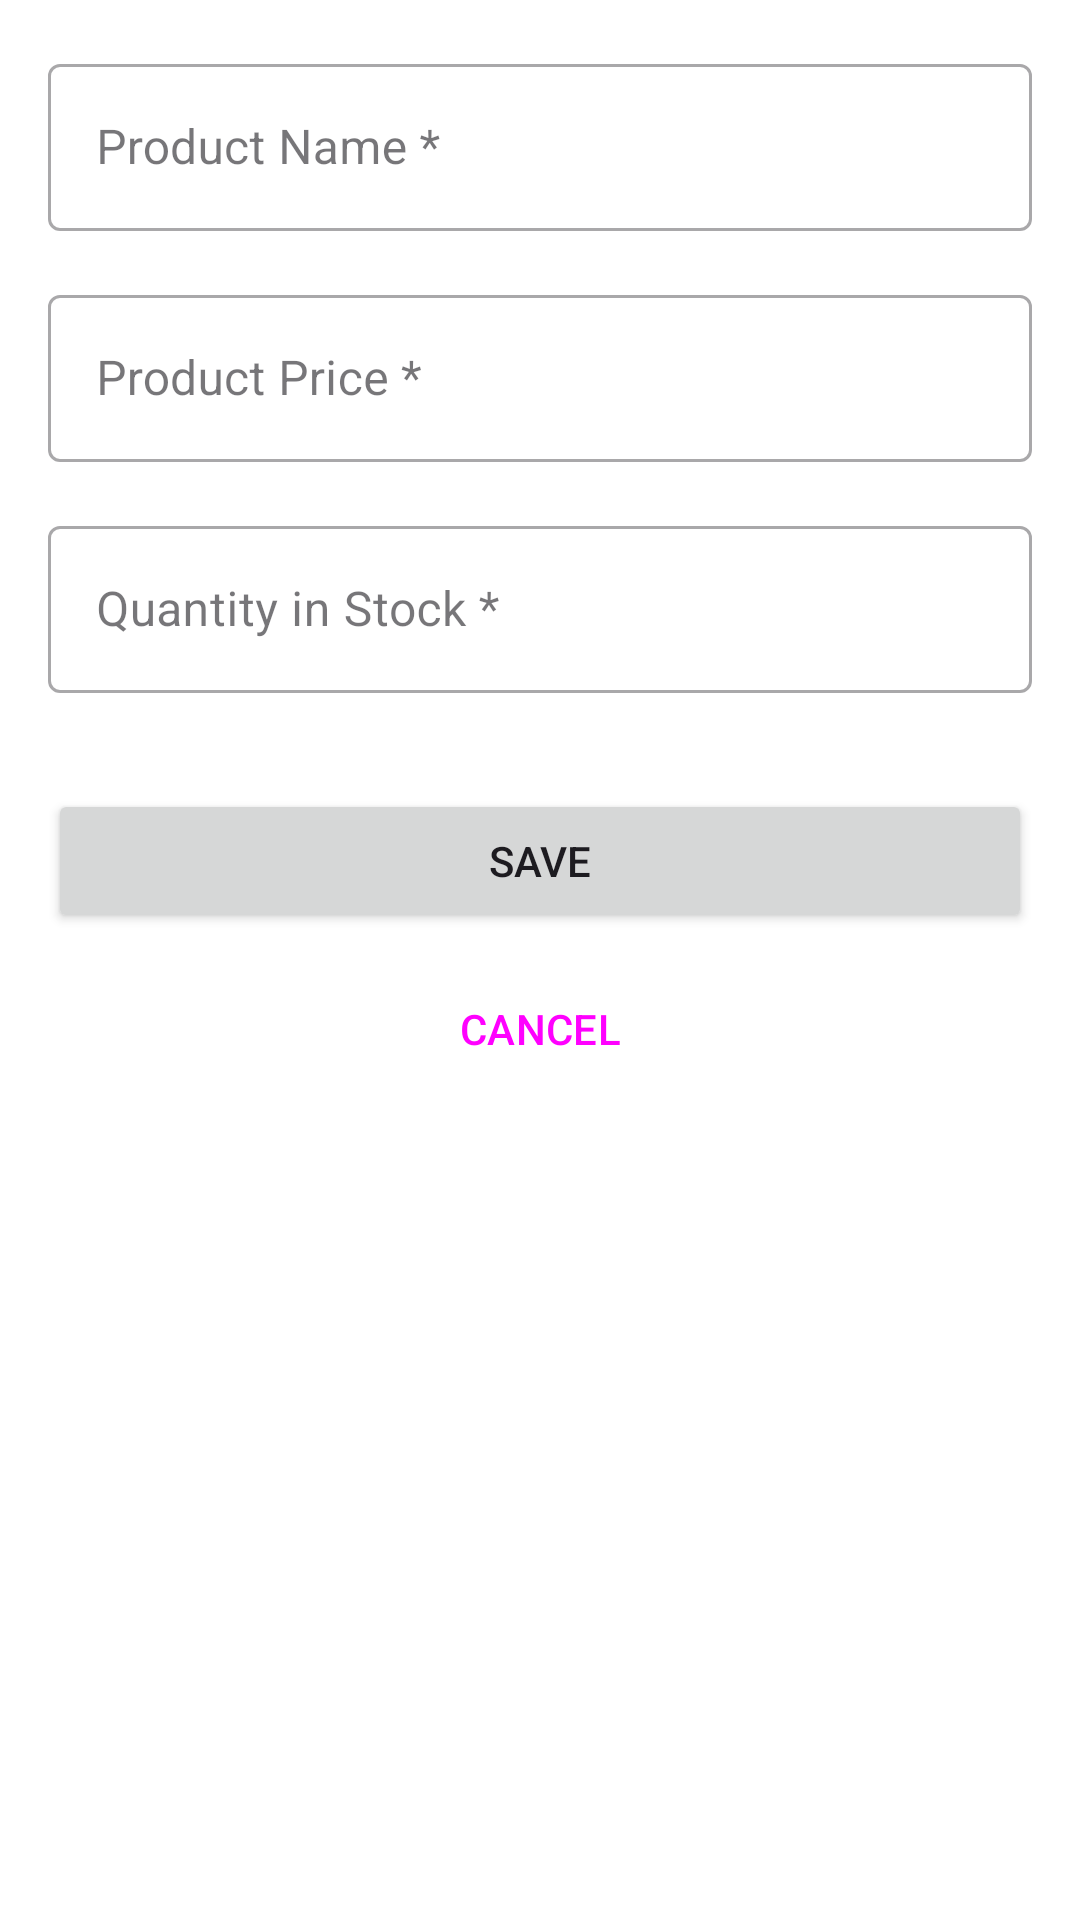

Android layout source for this screen:
<!-- AndroidManifest.xml: application theme Theme.MyApplication -->
<!-- res/layout/fragment_add_item.xml -->
<?xml version="1.0" encoding="utf-8"?>
<androidx.constraintlayout.widget.ConstraintLayout xmlns:android="http://schemas.android.com/apk/res/android"
    xmlns:app="http://schemas.android.com/apk/res-auto"
    xmlns:tools="http://schemas.android.com/tools"
    android:layout_width="match_parent"
    android:layout_height="match_parent"
    android:padding="16dp"
    tools:context=".AddItemFragment">

    <com.google.android.material.textfield.TextInputLayout
        android:id="@+id/item_name_label"
        android:layout_width="0dp"
        android:layout_height="wrap_content"
        android:hint="@string/product_name"
        app:layout_constraintEnd_toEndOf="parent"
        app:layout_constraintStart_toStartOf="parent"
        app:layout_constraintTop_toTopOf="parent"
        style="@style/Widget.MaterialComponents.TextInputLayout.OutlinedBox">

        <com.google.android.material.textfield.TextInputEditText
            android:id="@+id/item_name"
            android:layout_width="match_parent"
            android:layout_height="wrap_content"
            android:inputType="textCapWords" />

    </com.google.android.material.textfield.TextInputLayout>

    <com.google.android.material.textfield.TextInputLayout
        android:id="@+id/item_price_label"
        android:layout_width="0dp"
        android:layout_height="wrap_content"
        android:layout_marginTop="16dp"
        android:hint="@string/product_price"
        app:prefixText="$"
        app:prefixTextColor="?attr/colorOnSurface"
        app:layout_constraintEnd_toEndOf="parent"
        app:layout_constraintStart_toStartOf="parent"
        app:layout_constraintTop_toBottomOf="@+id/item_name_label"
        style="@style/Widget.MaterialComponents.TextInputLayout.OutlinedBox">

        <com.google.android.material.textfield.TextInputEditText
            android:id="@+id/item_price"
            android:layout_width="match_parent"
            android:layout_height="wrap_content"
            android:inputType="numberDecimal" />

    </com.google.android.material.textfield.TextInputLayout>

    <com.google.android.material.textfield.TextInputLayout
        android:id="@+id/item_quantity_label"
        android:layout_width="0dp"
        android:layout_height="wrap_content"
        android:layout_marginTop="16dp"
        android:hint="@string/quantity_in_stock_label"
        app:layout_constraintEnd_toEndOf="parent"
        app:layout_constraintStart_toStartOf="parent"
        app:layout_constraintTop_toBottomOf="@+id/item_price_label"
        style="@style/Widget.MaterialComponents.TextInputLayout.OutlinedBox">

        <com.google.android.material.textfield.TextInputEditText
            android:id="@+id/item_quantity"
            android:layout_width="match_parent"
            android:layout_height="wrap_content"
            android:inputType="number" />

    </com.google.android.material.textfield.TextInputLayout>

    <Button
        android:id="@+id/save_button"
        android:layout_width="0dp"
        android:layout_height="wrap_content"
        android:layout_marginTop="32dp"
        android:text="@string/save"
        app:layout_constraintEnd_toEndOf="parent"
        app:layout_constraintStart_toStartOf="parent"
        app:layout_constraintTop_toBottomOf="@+id/item_quantity_label" />

    <Button
        android:id="@+id/cancel_button"
        android:layout_width="0dp"
        android:layout_height="wrap_content"
        android:layout_marginTop="8dp"
        android:text="@string/cancel"
        style="?attr/materialButtonOutlinedStyle"
        app:layout_constraintEnd_toEndOf="parent"
        app:layout_constraintStart_toStartOf="parent"
        app:layout_constraintTop_toBottomOf="@+id/save_button" />

</androidx.constraintlayout.widget.ConstraintLayout>
<!-- resources referenced by this layout -->
<resources>
  <string name="cancel">CANCEL</string>
  <string name="product_name">Product Name *</string>
  <string name="product_price">Product Price *</string>
  <string name="quantity_in_stock_label">Quantity in Stock *</string>
  <string name="save">SAVE</string>
  <style name="Theme.MyApplication" parent="Base.Theme.MyApplication" />
  <style name="Base.Theme.MyApplication" parent="Theme.Material3.Light.NoActionBar">
          
          <item name="colorPrimary">@color/inventory_purple</item>
          <item name="colorPrimaryVariant">@color/inventory_purple_dark</item>
          <item name="colorOnPrimary">@color/white</item>
          
          <item name="colorSecondary">@color/teal_200</item>
          <item name="colorSecondaryVariant">@color/teal_700</item>
          <item name="colorOnSecondary">@color/black</item>
          
          <item name="android:colorBackground">@color/white</item>
          <item name="colorSurface">@color/white</item>
          
          <item name="android:statusBarColor">@color/inventory_purple_dark</item>
      </style>
  <color name="inventory_purple">#6200EE</color>
  <color name="inventory_purple_dark">#5100CC</color>
  <color name="white">#FFFFFFFF</color>
  <color name="teal_200">#03DAC5</color>
  <color name="teal_700">#018786</color>
  <color name="black">#FF000000</color>
</resources>
